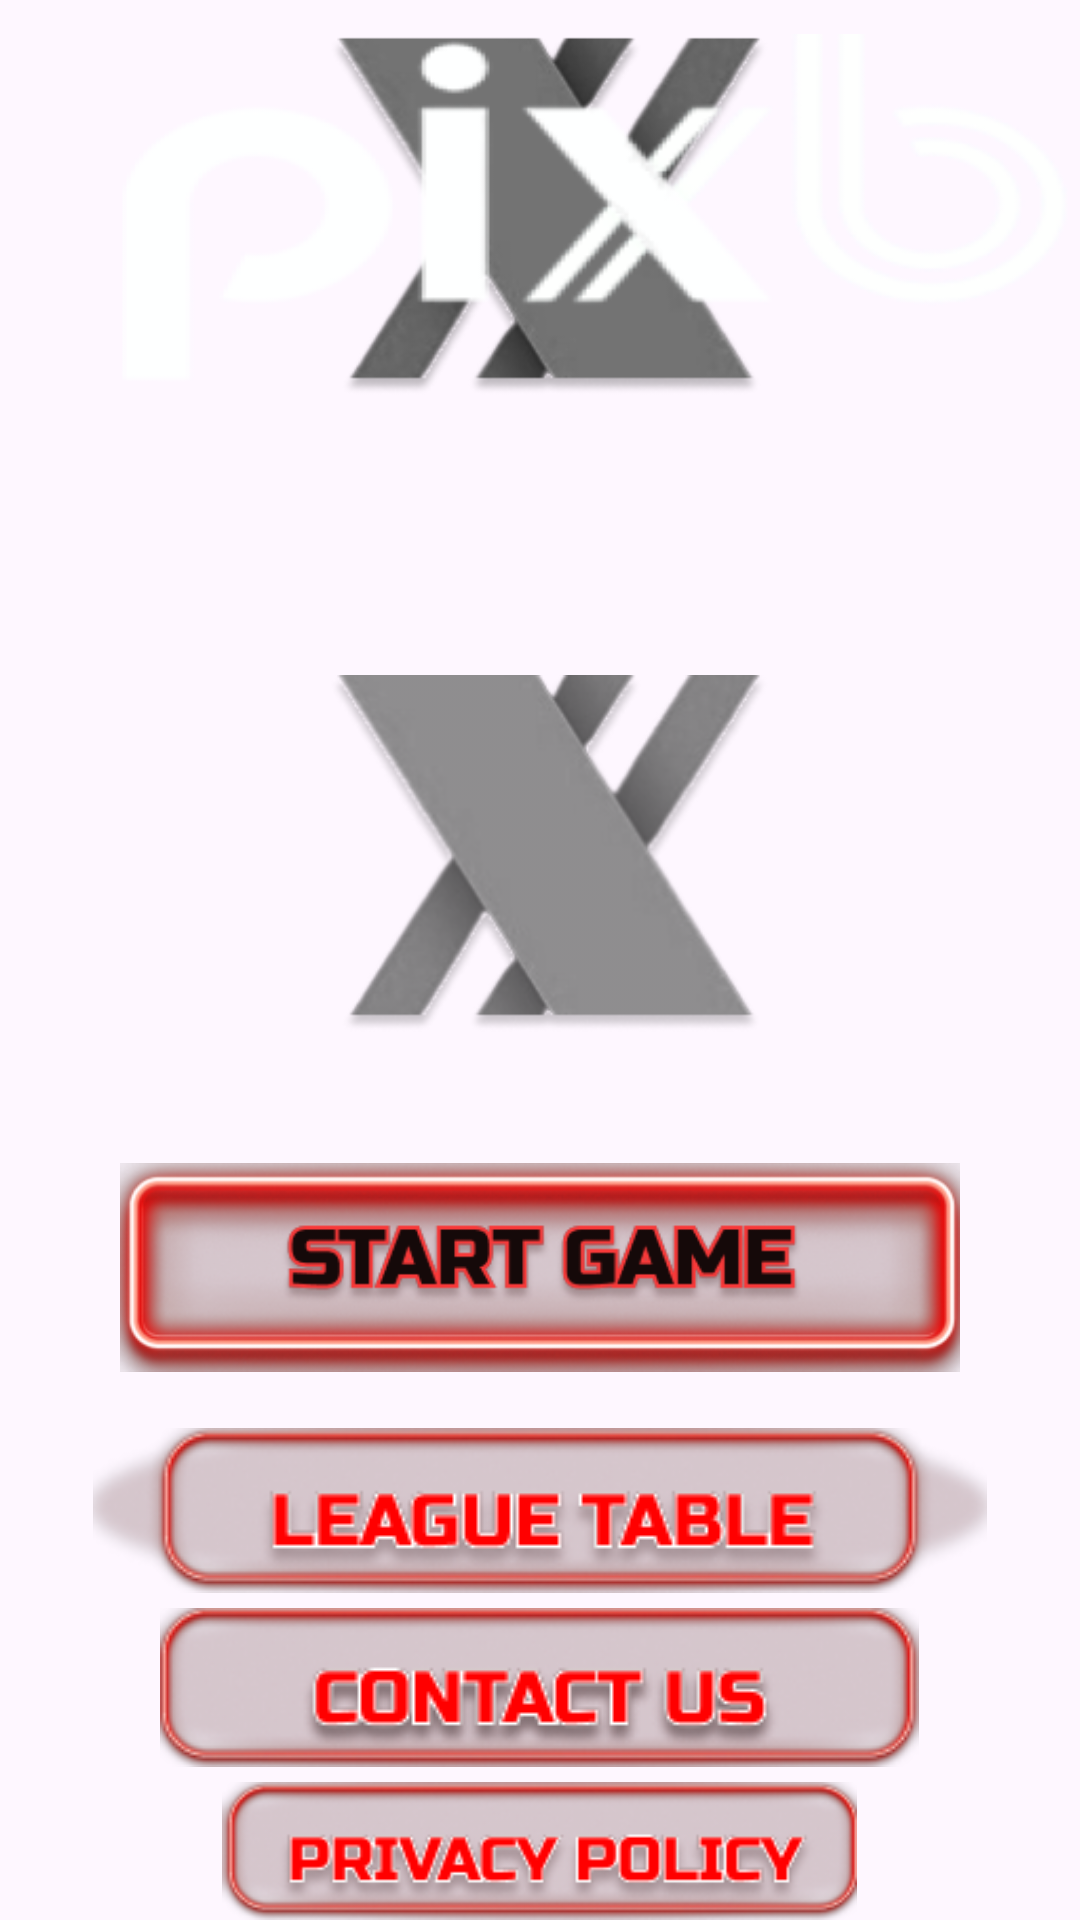

This screen was rendered from an Android layout file. Write that file and the resources it references.
<!-- AndroidManifest.xml: application theme Theme.BetpixJogo -->
<!-- res/layout/fragment_main.xml -->
<?xml version="1.0" encoding="utf-8"?>
<RelativeLayout xmlns:android="http://schemas.android.com/apk/res/android"
    xmlns:tools="http://schemas.android.com/tools"
    android:layout_width="match_parent"
    android:layout_height="match_parent"
    tools:context=".screen.MainFragment">

    <ImageView
        android:layout_width="match_parent"
        android:layout_height="match_parent"
        android:src="@drawable/first_bg"
        android:scaleType="centerCrop"
        />

    <ImageView
        android:id="@+id/logo"
        android:layout_width="wrap_content"
        android:layout_height="150dp"
        android:src="@drawable/logo"/>

    <ImageView
        android:id="@+id/x"
        android:layout_width="wrap_content"
        android:layout_height="wrap_content"
        android:layout_marginTop="50dp"
        android:layout_below="@id/logo"
        android:src="@drawable/x" />

    <LinearLayout
        android:layout_width="wrap_content"
        android:layout_height="wrap_content"
        android:layout_below="@id/x"
        android:layout_centerHorizontal="true"
        android:orientation="vertical">

        <ImageView
            android:id="@+id/start"
            android:layout_width="wrap_content"
            android:layout_height="wrap_content"
            android:src="@drawable/start"
            android:layout_marginStart="40dp"
            android:layout_marginEnd="40dp"/>

        <ImageView
            android:id="@+id/legue"
            android:layout_width="wrap_content"
            android:layout_height="wrap_content"
            android:src="@drawable/league_table"
            android:layout_gravity="center"/>

        <ImageView
            android:id="@+id/contact"
            android:layout_width="wrap_content"
            android:layout_height="wrap_content"
            android:src="@drawable/contact"
            android:layout_gravity="center"
            android:layout_marginTop="5dp"/>

        <ImageView
            android:id="@+id/policy"
            android:layout_width="wrap_content"
            android:layout_height="wrap_content"
            android:src="@drawable/policy"
            android:layout_gravity="center"
            android:layout_marginTop="5dp"/>

    </LinearLayout>

</RelativeLayout>
<!-- resources referenced by this layout -->
<resources>
  <!-- drawable contact: png bitmap (drawable, 19811 bytes) -->
  <!-- drawable league_table: png bitmap (drawable, 22419 bytes) -->
  <!-- drawable logo: png bitmap (drawable, 45941 bytes) -->
  <!-- drawable policy: png bitmap (drawable, 20876 bytes) -->
  <!-- drawable start: png bitmap (drawable, 64317 bytes) -->
  <!-- drawable x: png bitmap (drawable, 23706 bytes) -->
  <style name="Theme.BetpixJogo" parent="Base.Theme.BetpixJogo" />
  <style name="Base.Theme.BetpixJogo" parent="Theme.Material3.DayNight.NoActionBar">
          
          
      </style>
</resources>
